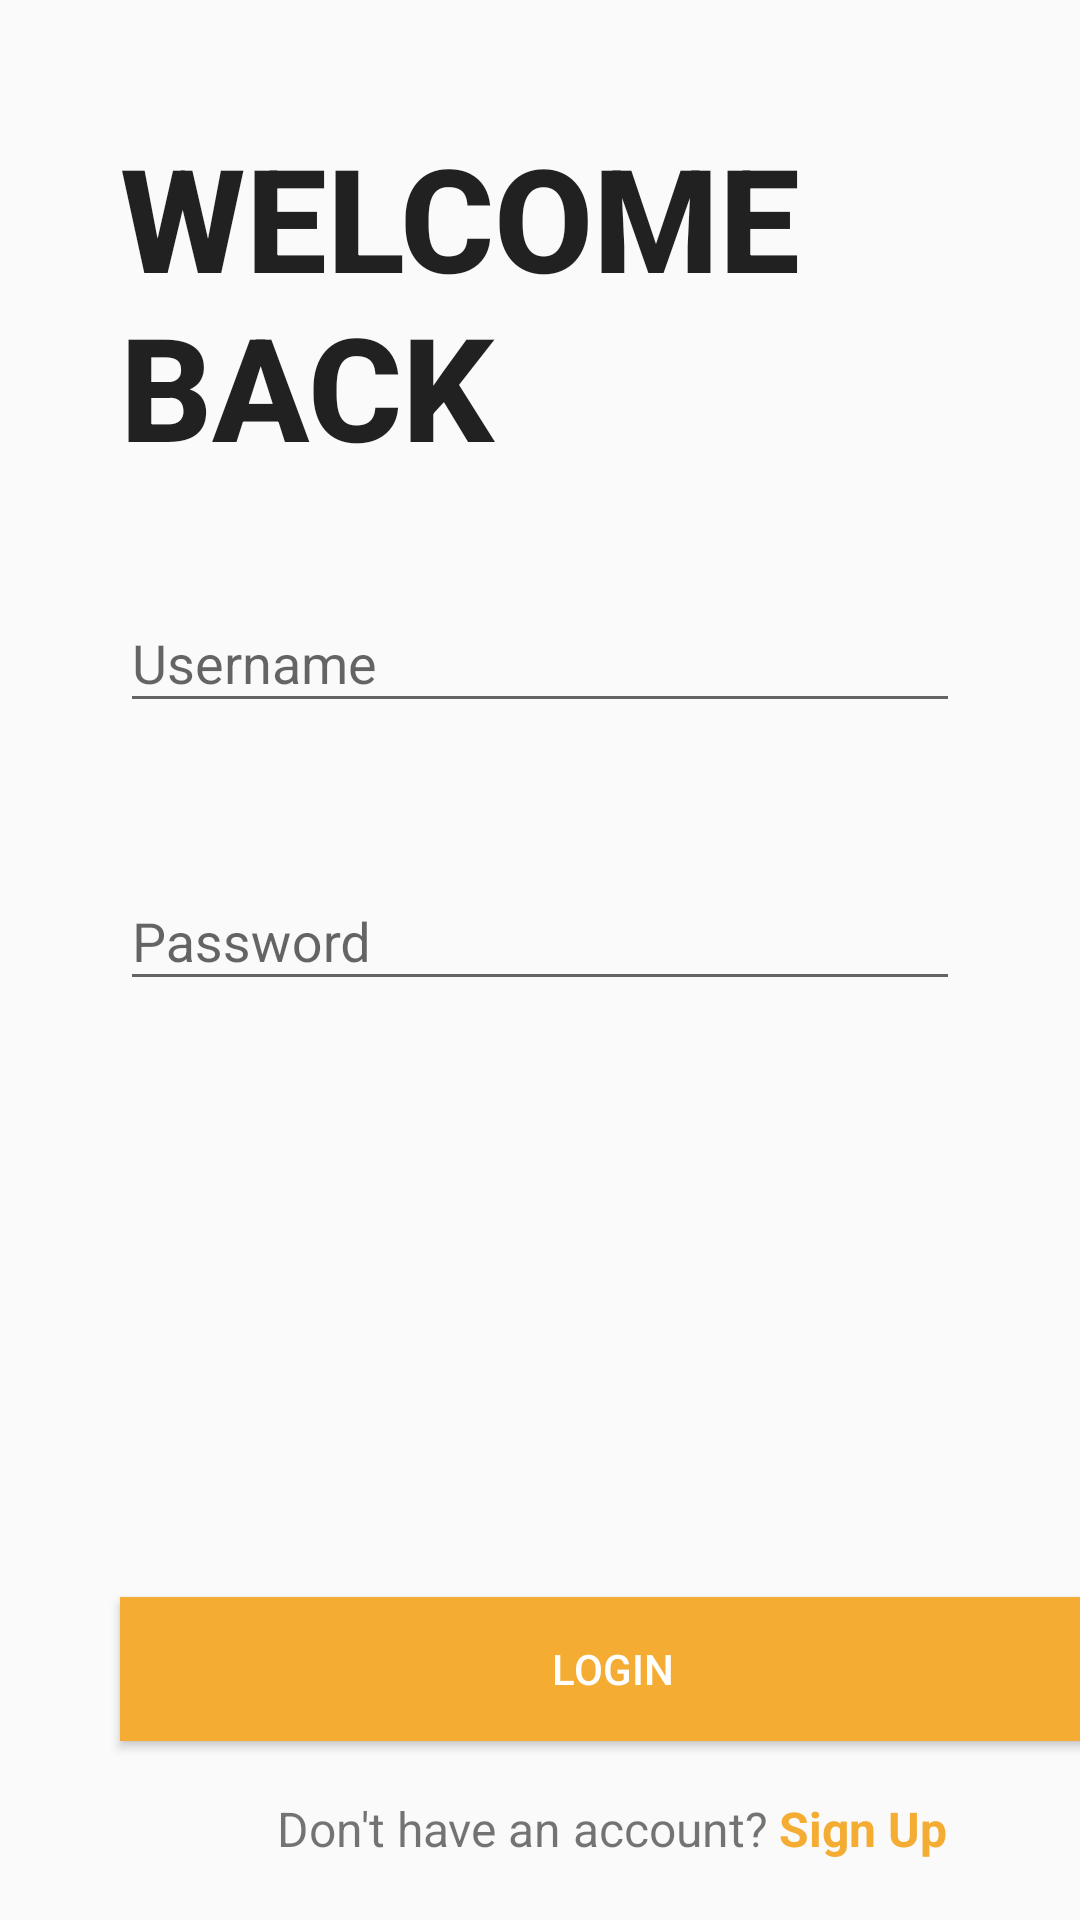

Write the Android layout XML for this screen, with the resource values it uses.
<!-- AndroidManifest.xml: application theme AppTheme -->
<!-- res/layout/activity_login.xml -->
<?xml version="1.0" encoding="utf-8"?>
<android.support.constraint.ConstraintLayout xmlns:android="http://schemas.android.com/apk/res/android"
    xmlns:app="http://schemas.android.com/apk/res-auto"
    xmlns:tools="http://schemas.android.com/tools"
    android:layout_width="match_parent"
    android:layout_height="match_parent"
    tools:context=".LoginActivity">

    <RelativeLayout
        android:id="@+id/relativeLayout"
        android:layout_width="match_parent"
        android:layout_height="match_parent"
        tools:layout_editor_absoluteX="0dp"
        tools:layout_editor_absoluteY="0dp">

        <RelativeLayout
            android:id="@+id/containerLayout"
            android:layout_width="338dp"
            android:layout_height="534dp"
            android:layout_marginStart="40dp"
            android:layout_marginTop="40dp"
            android:layout_marginEnd="40dp"
            android:layout_marginBottom="60dp">

            <TextView
                android:id="@+id/first_name"
                android:layout_width="match_parent"
                android:layout_height="wrap_content"
                android:layout_marginTop="0dp"
                android:text="WELCOME BACK"
                android:textAppearance="@android:style/TextAppearance.Material.Title"
                android:textSize="48sp"
                android:textStyle="bold" />

            <ScrollView
                android:layout_width="match_parent"
                android:layout_height="match_parent"
                android:layout_below="@+id/first_name"
                android:layout_marginTop="8dp">

                <LinearLayout
                    android:layout_width="match_parent"
                    android:layout_height="wrap_content"
                    android:orientation="vertical">

                    <android.support.design.widget.TextInputLayout
                        android:id="@+id/username_input_error"
                        android:layout_width="match_parent"
                        android:layout_height="wrap_content"
                        app:errorEnabled="true"
                        android:layout_marginTop="20dp">

                        <EditText
                            android:id="@+id/Username"
                            android:layout_width="match_parent"
                            android:layout_height="wrap_content"
                            android:layout_marginTop="30dp"
                            android:ems="10"
                            android:hint="Username"
                            android:inputType="textEmailAddress" />

                    </android.support.design.widget.TextInputLayout>

                    <android.support.design.widget.TextInputLayout
                        android:id="@+id/password_input_error"
                        android:layout_width="match_parent"
                        android:layout_height="wrap_content"
                        app:errorEnabled="true"
                        android:layout_marginTop="20dp">

                        <EditText
                            android:id="@+id/Password"
                            android:layout_width="match_parent"
                            android:layout_height="wrap_content"
                            android:layout_marginTop="20dp"
                            android:ems="10"
                            android:hint="Password"
                            android:inputType="textPassword" />

                    </android.support.design.widget.TextInputLayout>

                </LinearLayout>
            </ScrollView>


        </RelativeLayout>

        <Space
            android:layout_width="wrap_content"
            android:layout_height="wrap_content" />


    </RelativeLayout>

    <RelativeLayout
        android:id="@+id/login_nav"
        android:layout_width="408dp"
        android:layout_height="127dp"
        android:alwaysDrawnWithCache="false"
        android:animateLayoutChanges="false"
        android:gravity="center"
        app:layout_constraintBottom_toBottomOf="parent"
        app:layout_constraintEnd_toStartOf="@+id/relativeLayout"
        app:layout_constraintHorizontal_bias="0.0"
        app:layout_constraintStart_toStartOf="parent"
        app:layout_constraintTop_toBottomOf="@+id/relativeLayout"
        app:layout_constraintVertical_bias="1.0">

        <Button
            android:id="@+id/signout_button"
            style="@android:style/Widget.Material.Button.Colored"
            android:layout_width="match_parent"
            android:layout_height="wrap_content"
            android:layout_alignParentTop="true"
            android:layout_marginLeft="40dp"
            android:layout_marginRight="40dp"
            android:layout_marginBottom="40dp"
            android:background="@color/colorPrimary"
            android:text="LOGIN"
            android:textColor="@android:color/white" />

    </RelativeLayout>

    <RelativeLayout
        android:id="@+id/sign_up_nav"
        android:layout_width="408dp"
        android:layout_height="61dp"
        android:alwaysDrawnWithCache="false"
        android:animateLayoutChanges="false"
        android:gravity="center"
        app:layout_constraintBottom_toBottomOf="parent"
        app:layout_constraintEnd_toStartOf="@+id/relativeLayout"
        app:layout_constraintHorizontal_bias="0.0"
        app:layout_constraintStart_toStartOf="parent"
        app:layout_constraintTop_toBottomOf="@+id/relativeLayout"
        app:layout_constraintVertical_bias="1.0">

        <TextView
            android:id="@+id/no_account"
            android:layout_width="wrap_content"
            android:layout_height="wrap_content"
            android:text="Don't have an account? "
            android:textAlignment="textEnd"
            android:textSize="16sp" />

        <TextView
            android:id="@+id/register_text_link"
            android:layout_width="wrap_content"
            android:layout_height="wrap_content"
            android:layout_toEndOf="@id/no_account"
            android:text="Sign Up"
            android:textAlignment="textEnd"
            android:textColor="@color/colorPrimaryDark"
            android:textSize="16sp"
            android:textStyle="bold" />

    </RelativeLayout>
</android.support.constraint.ConstraintLayout>
<!-- resources referenced by this layout -->
<resources>
  <color name="colorPrimary">#F4AC32</color>
  <color name="colorPrimaryDark">#F4AC32</color>
  <style name="AppTheme" parent="Theme.AppCompat.Light.DarkActionBar">
          
          <item name="colorPrimary">@color/colorPrimary</item>
          <item name="colorPrimaryDark">@color/colorPrimaryDark</item>
          <item name="colorAccent">@color/colorAccent</item>
      </style>
  <color name="colorAccent">#F4AC32</color>
</resources>
